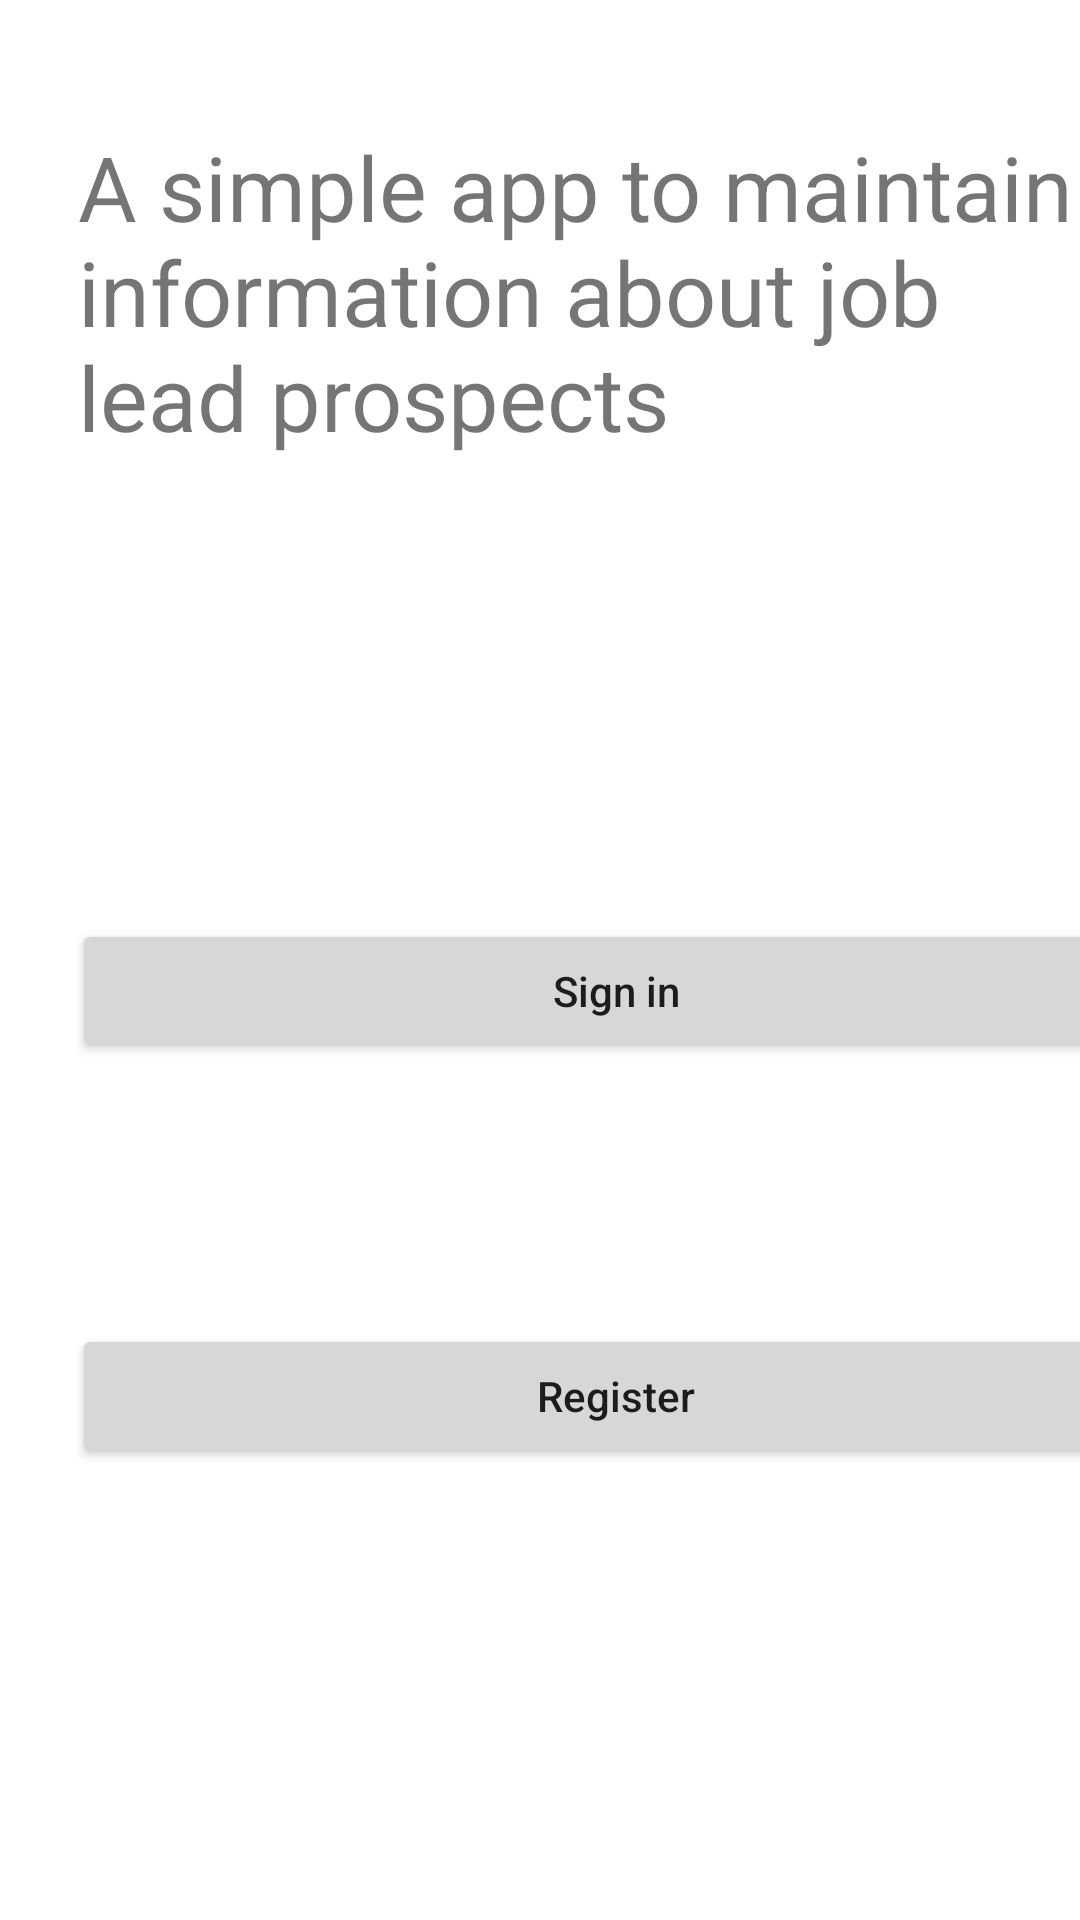

Here is an Android app screen rendered from its layout file. Give the layout XML and the strings, colors and styles it references.
<!-- AndroidManifest.xml: application theme Theme.RoomateShopping -->
<!-- res/layout/activity_main.xml -->
<?xml version="1.0" encoding="utf-8"?>
<androidx.constraintlayout.widget.ConstraintLayout xmlns:android="http://schemas.android.com/apk/res/android"
    xmlns:app="http://schemas.android.com/apk/res-auto"
    xmlns:tools="http://schemas.android.com/tools"
    android:layout_width="match_parent"
    android:layout_height="match_parent"
    tools:context=".MainActivity">

    <TextView
        android:id="@+id/textView2"
        android:layout_width="0dp"
        android:layout_height="wrap_content"
        android:layout_marginStart="16dp"
        android:layout_marginTop="32dp"
        android:padding="10dp"
        android:text="A simple app to maintain information about job lead prospects"
        android:textSize="30sp"
        app:layout_constraintStart_toStartOf="parent"
        app:layout_constraintTop_toTopOf="parent" />

    <Button
        android:id="@+id/button2"
        android:layout_width="363dp"
        android:layout_height="wrap_content"
        android:layout_marginStart="24dp"
        android:layout_marginEnd="24dp"
        android:layout_marginBottom="64dp"
        android:text="Register"
        android:textAllCaps="false"
        app:layout_constraintBottom_toBottomOf="parent"
        app:layout_constraintEnd_toEndOf="parent"
        app:layout_constraintHorizontal_bias="0.0"
        app:layout_constraintStart_toStartOf="parent"
        app:layout_constraintTop_toBottomOf="@+id/button4" />

    <Button
        android:id="@+id/button4"
        android:layout_width="363dp"
        android:layout_height="wrap_content"
        android:layout_marginStart="24dp"
        android:layout_marginTop="144dp"
        android:layout_marginEnd="24dp"
        android:text="Sign in"
        android:textAllCaps="false"
        app:layout_constraintEnd_toEndOf="parent"
        app:layout_constraintHorizontal_bias="0.0"
        app:layout_constraintStart_toStartOf="parent"
        app:layout_constraintTop_toBottomOf="@+id/textView2"
        app:layout_constraintVertical_chainStyle="packed" />
</androidx.constraintlayout.widget.ConstraintLayout>
<!-- resources referenced by this layout -->
<resources>
  <style name="Theme.RoomateShopping" parent="Theme.MaterialComponents.DayNight.DarkActionBar">
          
          <item name="colorPrimary">@color/purple_500</item>
          <item name="colorPrimaryVariant">@color/purple_700</item>
          <item name="colorOnPrimary">@color/white</item>
          
          <item name="colorSecondary">@color/teal_200</item>
          <item name="colorSecondaryVariant">@color/teal_700</item>
          <item name="colorOnSecondary">@color/black</item>
          
          <item name="android:statusBarColor">?attr/colorPrimaryVariant</item>
          
      </style>
  <!-- not gathered from this repository: default colours our renderer supplied (Android Studio template values) -->
  <color name="purple_500">#FF6200EE</color>
  <color name="purple_700">#FF3700B3</color>
  <color name="teal_200">#FF03DAC5</color>
  <color name="teal_700">#FF018786</color>
  <color name="black">#FF000000</color>
  <color name="white">#FFFFFFFF</color>
</resources>
